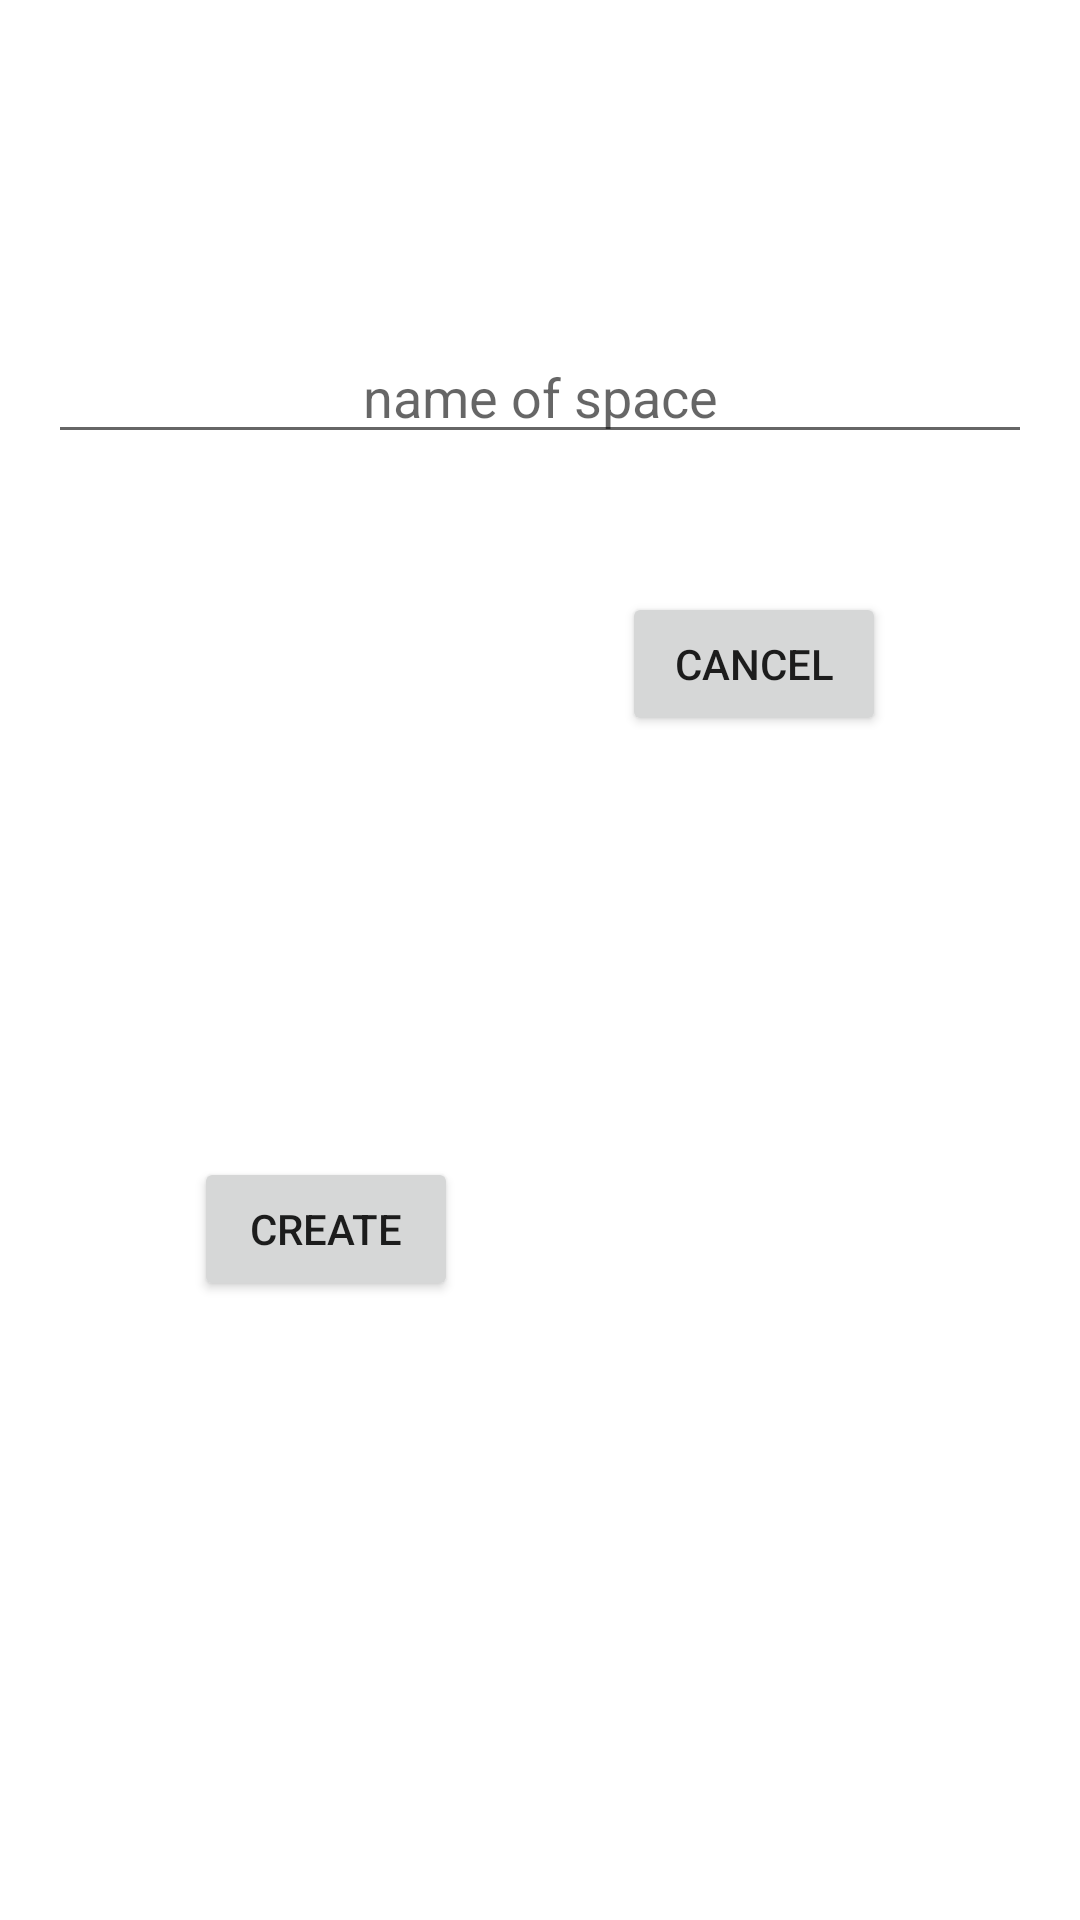

Reconstruct the res/layout file that produces this screen, plus the resources it refers to.
<!-- AndroidManifest.xml: application theme AppTheme -->
<!-- res/layout/add_a_space.xml -->
<?xml version="1.0" encoding="utf-8"?>
<androidx.constraintlayout.widget.ConstraintLayout xmlns:android="http://schemas.android.com/apk/res/android"
    xmlns:app="http://schemas.android.com/apk/res-auto"
    xmlns:tools="http://schemas.android.com/tools"
    android:id="@+id/create_a_space"
    android:layout_width="match_parent"
    android:layout_height="wrap_content">

    <EditText
        android:id="@+id/_iSpaceName"
        android:layout_width="0dp"
        android:layout_height="wrap_content"
        android:layout_marginStart="16dp"
        android:layout_marginTop="16dp"
        android:layout_marginEnd="16dp"
        android:layout_marginBottom="16dp"
        android:ems="10"
        android:gravity="center"
        android:hint="name of space"
        android:inputType="textPersonName"
        app:layout_constraintBottom_toBottomOf="parent"
        app:layout_constraintEnd_toEndOf="parent"
        app:layout_constraintHorizontal_bias="0.0"
        app:layout_constraintStart_toStartOf="parent"
        app:layout_constraintTop_toTopOf="parent"
        app:layout_constraintVertical_bias="0.166" />

    <Button
        android:id="@+id/_bCreate"
        android:layout_width="wrap_content"
        android:layout_height="wrap_content"
        android:layout_marginStart="32dp"
        android:layout_marginTop="44dp"
        android:layout_marginEnd="22dp"
        android:layout_marginBottom="16dp"
        android:text="create"
        app:layout_constraintBottom_toBottomOf="parent"
        app:layout_constraintEnd_toStartOf="@+id/_bCancel"
        app:layout_constraintStart_toStartOf="parent"
        app:layout_constraintTop_toBottomOf="@+id/_iSpaceName" />

    <Button
        android:id="@+id/_bCancel"
        android:layout_width="wrap_content"
        android:layout_height="wrap_content"
        android:layout_marginTop="46dp"
        android:layout_marginEnd="32dp"
        android:layout_marginBottom="16dp"
        android:text="cancel"
        app:layout_constraintBottom_toBottomOf="parent"
        app:layout_constraintEnd_toEndOf="parent"
        app:layout_constraintStart_toEndOf="@+id/_bCreate"
        app:layout_constraintTop_toBottomOf="@+id/_iSpaceName"
        app:layout_constraintVertical_bias="0.0" />

</androidx.constraintlayout.widget.ConstraintLayout>
<!-- resources referenced by this layout -->
<resources>

</resources>
